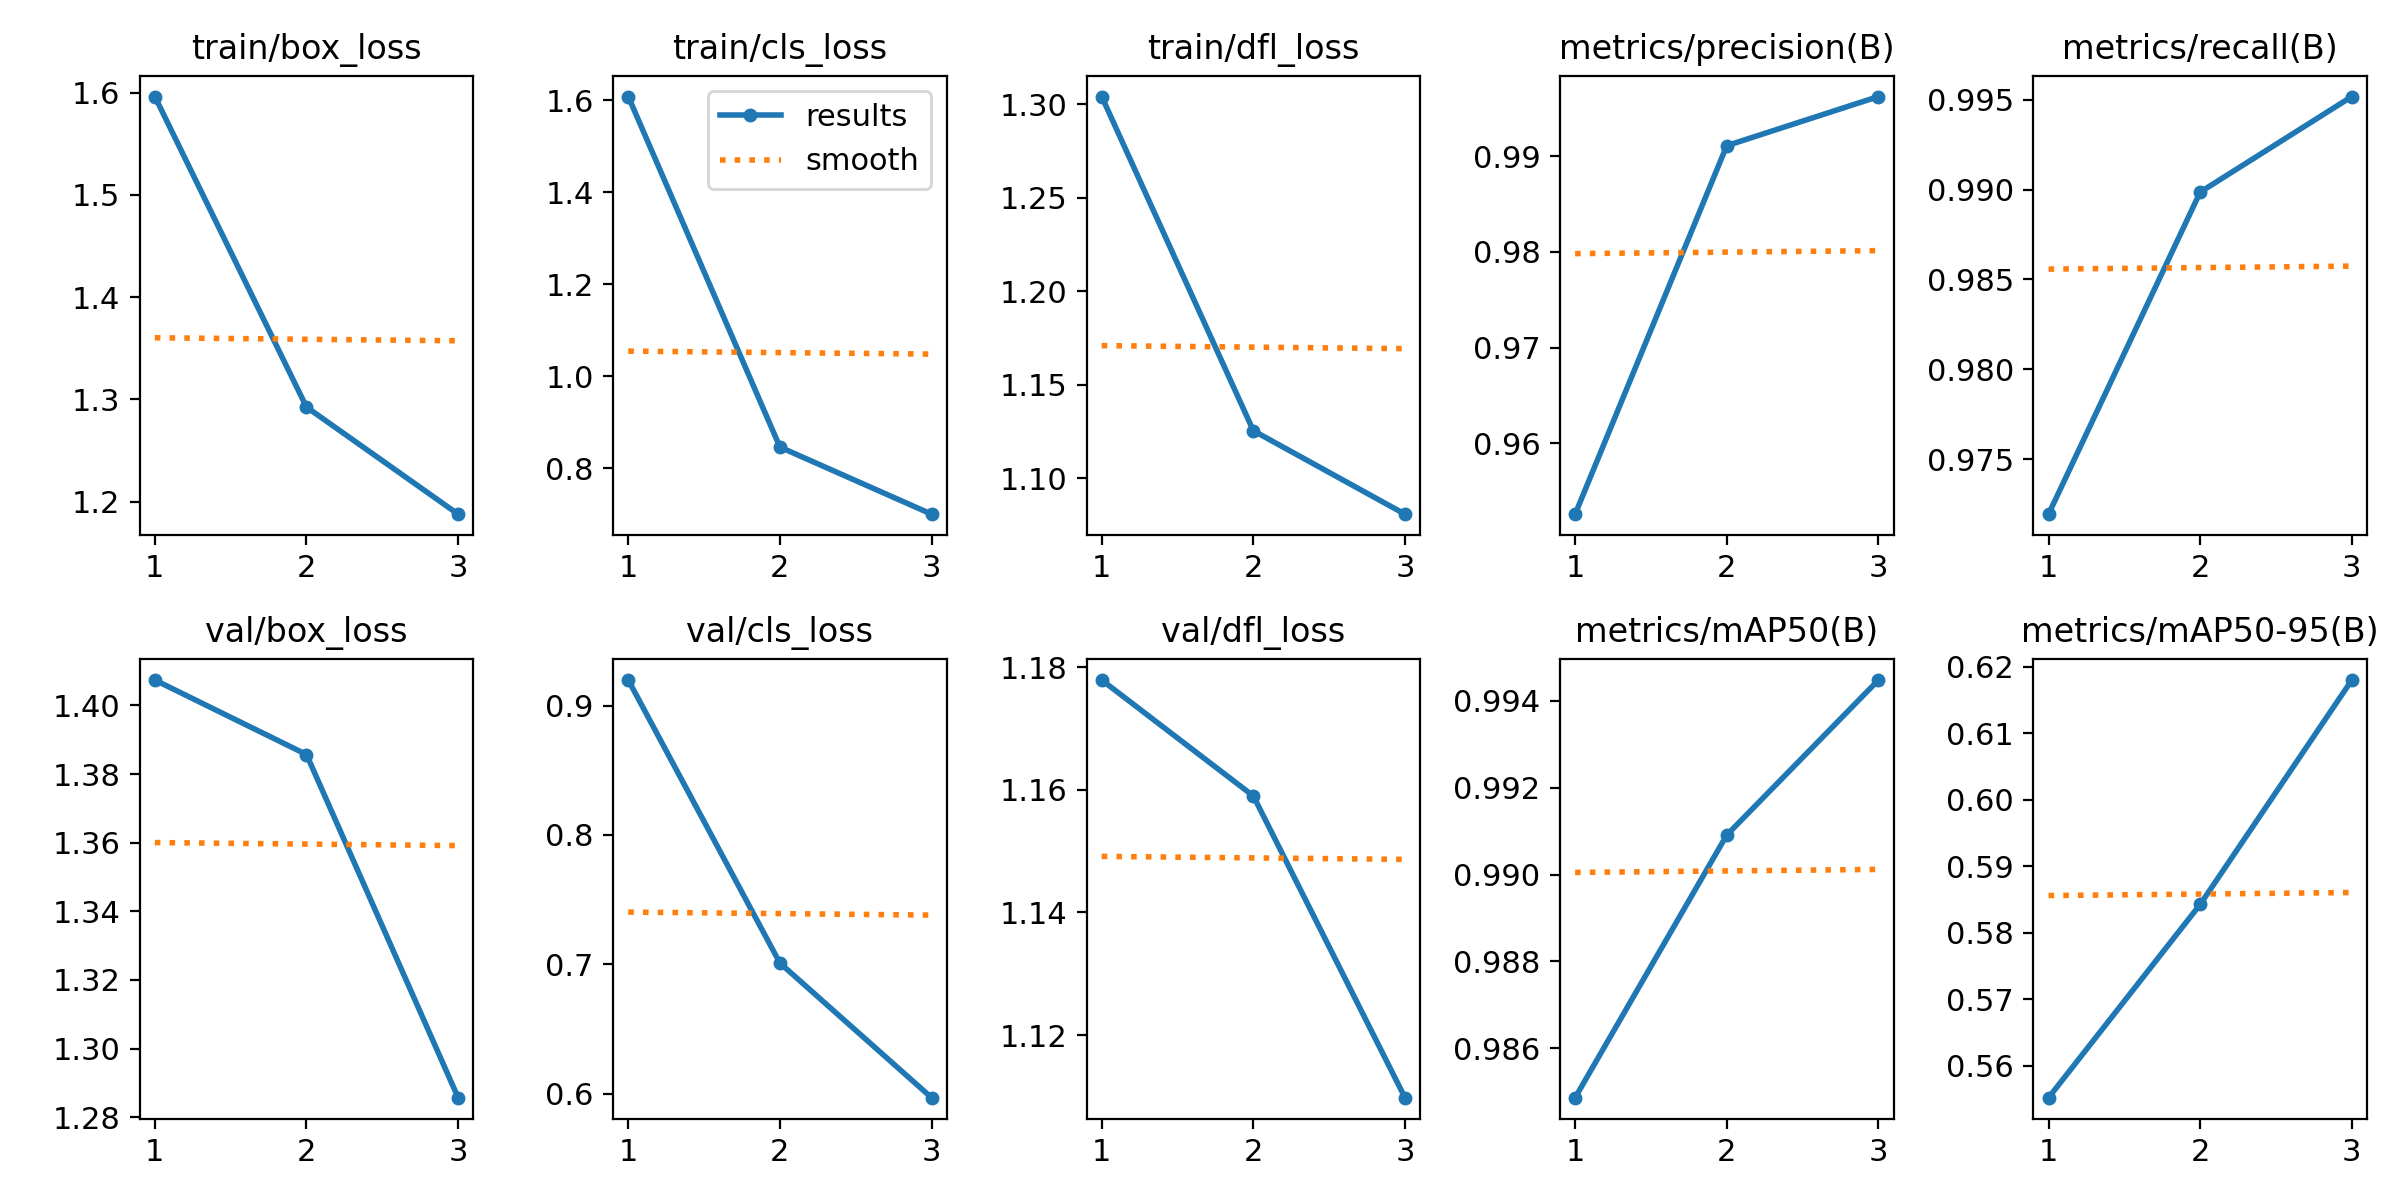

The file beside this chart, header and first rows:
epoch, train/box_loss, train/cls_loss, train/dfl_loss, metrics/precision(B), metrics/recall(B), metrics/mAP50(B), metrics/mAP50-95(B), val/box_loss, val/cls_loss, val/dfl_loss, lr/pg0, lr/pg1, lr/pg2
1, 1.596, 1.608, 1.304, 0.9526, 0.9719, 0.9849, 0.5552, 1.407, 0.9198, 1.178, 0.0003326, 0.0003326, 0.0003326
2, 1.292, 0.846, 1.125, 0.9911, 0.9899, 0.9909, 0.5843, 1.386, 0.7009, 1.159, 0.0004462, 0.0004462, 0.0004462
3, 1.188, 0.7002, 1.081, 0.9962, 0.9952, 0.9945, 0.618, 1.286, 0.5968, 1.11, 0.0003398, 0.0003398, 0.0003398
